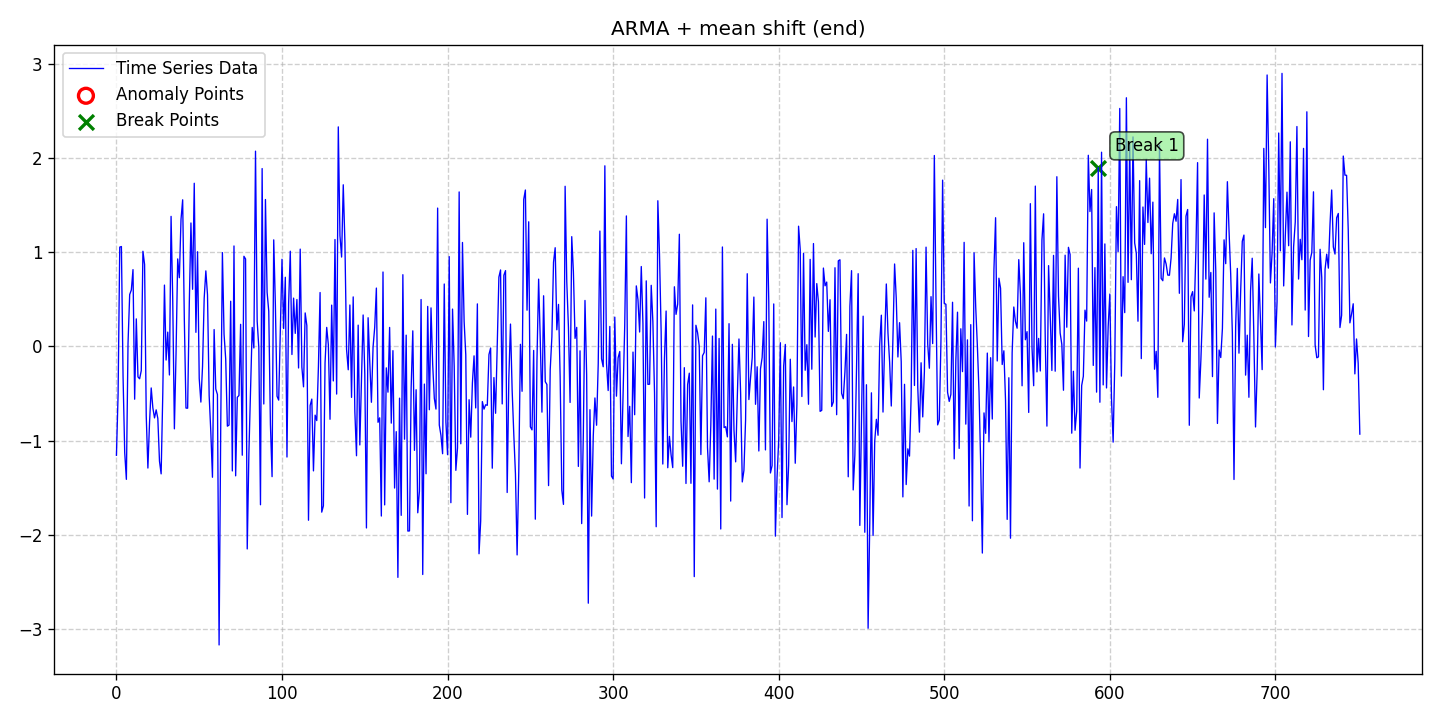

Values plotted in this chart, from the file beside it:
date, data, stationary, det_lin_up, det_lin_down, det_quad, det_cubic, det_exp, det_damped, stoc_trend, volatility, single_seas, multiple_seas, point_anom_single, point_anom_multi, collect_anom, context_anom, mean_shift, var_shift, trend_shift, point_anom_count, point_anom_location, point_anom_point, collect_anom_count
2020-01-01, -1.156, 0, 0, 0, 0, 0, 0, 0, 0, 0, 0, 0, 0, 0, 0, 0, 1, 0, 0, 0, none, , 0
2020-01-02, -0.5087, 0, 0, 0, 0, 0, 0, 0, 0, 0, 0, 0, 0, 0, 0, 0, 1, 0, 0, 0, none, , 0
2020-01-03, 1.053, 0, 0, 0, 0, 0, 0, 0, 0, 0, 0, 0, 0, 0, 0, 0, 1, 0, 0, 0, none, , 0
2020-01-04, 1.059, 0, 0, 0, 0, 0, 0, 0, 0, 0, 0, 0, 0, 0, 0, 0, 1, 0, 0, 0, none, , 0
2020-01-05, -0.323, 0, 0, 0, 0, 0, 0, 0, 0, 0, 0, 0, 0, 0, 0, 0, 1, 0, 0, 0, none, , 0
2020-01-06, -1.129, 0, 0, 0, 0, 0, 0, 0, 0, 0, 0, 0, 0, 0, 0, 0, 1, 0, 0, 0, none, , 0
2020-01-07, -1.412, 0, 0, 0, 0, 0, 0, 0, 0, 0, 0, 0, 0, 0, 0, 0, 1, 0, 0, 0, none, , 0
2020-01-08, 0.03065, 0, 0, 0, 0, 0, 0, 0, 0, 0, 0, 0, 0, 0, 0, 0, 1, 0, 0, 0, none, , 0
2020-01-09, 0.5492, 0, 0, 0, 0, 0, 0, 0, 0, 0, 0, 0, 0, 0, 0, 0, 1, 0, 0, 0, none, , 0
2020-01-10, 0.598, 0, 0, 0, 0, 0, 0, 0, 0, 0, 0, 0, 0, 0, 0, 0, 1, 0, 0, 0, none, , 0
2020-01-11, 0.814, 0, 0, 0, 0, 0, 0, 0, 0, 0, 0, 0, 0, 0, 0, 0, 1, 0, 0, 0, none, , 0
2020-01-12, -0.5614, 0, 0, 0, 0, 0, 0, 0, 0, 0, 0, 0, 0, 0, 0, 0, 1, 0, 0, 0, none, , 0
2020-01-13, 0.2909, 0, 0, 0, 0, 0, 0, 0, 0, 0, 0, 0, 0, 0, 0, 0, 1, 0, 0, 0, none, , 0
2020-01-14, -0.3246, 0, 0, 0, 0, 0, 0, 0, 0, 0, 0, 0, 0, 0, 0, 0, 1, 0, 0, 0, none, , 0
2020-01-15, -0.3448, 0, 0, 0, 0, 0, 0, 0, 0, 0, 0, 0, 0, 0, 0, 0, 1, 0, 0, 0, none, , 0
2020-01-16, -0.2578, 0, 0, 0, 0, 0, 0, 0, 0, 0, 0, 0, 0, 0, 0, 0, 1, 0, 0, 0, none, , 0
2020-01-17, 1.009, 0, 0, 0, 0, 0, 0, 0, 0, 0, 0, 0, 0, 0, 0, 0, 1, 0, 0, 0, none, , 0
2020-01-18, 0.8686, 0, 0, 0, 0, 0, 0, 0, 0, 0, 0, 0, 0, 0, 0, 0, 1, 0, 0, 0, none, , 0
2020-01-19, -0.7373, 0, 0, 0, 0, 0, 0, 0, 0, 0, 0, 0, 0, 0, 0, 0, 1, 0, 0, 0, none, , 0
2020-01-20, -1.292, 0, 0, 0, 0, 0, 0, 0, 0, 0, 0, 0, 0, 0, 0, 0, 1, 0, 0, 0, none, , 0
2020-01-21, -0.8065, 0, 0, 0, 0, 0, 0, 0, 0, 0, 0, 0, 0, 0, 0, 0, 1, 0, 0, 0, none, , 0
2020-01-22, -0.442, 0, 0, 0, 0, 0, 0, 0, 0, 0, 0, 0, 0, 0, 0, 0, 1, 0, 0, 0, none, , 0
2020-01-23, -0.6539, 0, 0, 0, 0, 0, 0, 0, 0, 0, 0, 0, 0, 0, 0, 0, 1, 0, 0, 0, none, , 0
2020-01-24, -0.76, 0, 0, 0, 0, 0, 0, 0, 0, 0, 0, 0, 0, 0, 0, 0, 1, 0, 0, 0, none, , 0
2020-01-25, -0.6744, 0, 0, 0, 0, 0, 0, 0, 0, 0, 0, 0, 0, 0, 0, 0, 1, 0, 0, 0, none, , 0
2020-01-26, -0.7658, 0, 0, 0, 0, 0, 0, 0, 0, 0, 0, 0, 0, 0, 0, 0, 1, 0, 0, 0, none, , 0
2020-01-27, -1.219, 0, 0, 0, 0, 0, 0, 0, 0, 0, 0, 0, 0, 0, 0, 0, 1, 0, 0, 0, none, , 0
2020-01-28, -1.354, 0, 0, 0, 0, 0, 0, 0, 0, 0, 0, 0, 0, 0, 0, 0, 1, 0, 0, 0, none, , 0
2020-01-29, -0.4969, 0, 0, 0, 0, 0, 0, 0, 0, 0, 0, 0, 0, 0, 0, 0, 1, 0, 0, 0, none, , 0
2020-01-30, 0.6495, 0, 0, 0, 0, 0, 0, 0, 0, 0, 0, 0, 0, 0, 0, 0, 1, 0, 0, 0, none, , 0
2020-01-31, -0.1459, 0, 0, 0, 0, 0, 0, 0, 0, 0, 0, 0, 0, 0, 0, 0, 1, 0, 0, 0, none, , 0
2020-02-01, 0.1506, 0, 0, 0, 0, 0, 0, 0, 0, 0, 0, 0, 0, 0, 0, 0, 1, 0, 0, 0, none, , 0
2020-02-02, -0.3044, 0, 0, 0, 0, 0, 0, 0, 0, 0, 0, 0, 0, 0, 0, 0, 1, 0, 0, 0, none, , 0
2020-02-03, 1.379, 0, 0, 0, 0, 0, 0, 0, 0, 0, 0, 0, 0, 0, 0, 0, 1, 0, 0, 0, none, , 0
2020-02-04, 0.4925, 0, 0, 0, 0, 0, 0, 0, 0, 0, 0, 0, 0, 0, 0, 0, 1, 0, 0, 0, none, , 0
2020-02-05, -0.8758, 0, 0, 0, 0, 0, 0, 0, 0, 0, 0, 0, 0, 0, 0, 0, 1, 0, 0, 0, none, , 0
2020-02-06, -0.07908, 0, 0, 0, 0, 0, 0, 0, 0, 0, 0, 0, 0, 0, 0, 0, 1, 0, 0, 0, none, , 0
2020-02-07, 0.9273, 0, 0, 0, 0, 0, 0, 0, 0, 0, 0, 0, 0, 0, 0, 0, 1, 0, 0, 0, none, , 0
2020-02-08, 0.7279, 0, 0, 0, 0, 0, 0, 0, 0, 0, 0, 0, 0, 0, 0, 0, 1, 0, 0, 0, none, , 0
2020-02-09, 1.347, 0, 0, 0, 0, 0, 0, 0, 0, 0, 0, 0, 0, 0, 0, 0, 1, 0, 0, 0, none, , 0
2020-02-10, 1.555, 0, 0, 0, 0, 0, 0, 0, 0, 0, 0, 0, 0, 0, 0, 0, 1, 0, 0, 0, none, , 0
2020-02-11, 0.2897, 0, 0, 0, 0, 0, 0, 0, 0, 0, 0, 0, 0, 0, 0, 0, 1, 0, 0, 0, none, , 0
2020-02-12, -0.6554, 0, 0, 0, 0, 0, 0, 0, 0, 0, 0, 0, 0, 0, 0, 0, 1, 0, 0, 0, none, , 0
2020-02-13, -0.657, 0, 0, 0, 0, 0, 0, 0, 0, 0, 0, 0, 0, 0, 0, 0, 1, 0, 0, 0, none, , 0
2020-02-14, 0.4506, 0, 0, 0, 0, 0, 0, 0, 0, 0, 0, 0, 0, 0, 0, 0, 1, 0, 0, 0, none, , 0
2020-02-15, 1.309, 0, 0, 0, 0, 0, 0, 0, 0, 0, 0, 0, 0, 0, 0, 0, 1, 0, 0, 0, none, , 0
2020-02-16, 0.6049, 0, 0, 0, 0, 0, 0, 0, 0, 0, 0, 0, 0, 0, 0, 0, 1, 0, 0, 0, none, , 0
2020-02-17, 1.73, 0, 0, 0, 0, 0, 0, 0, 0, 0, 0, 0, 0, 0, 0, 0, 1, 0, 0, 0, none, , 0
2020-02-18, 0.1482, 0, 0, 0, 0, 0, 0, 0, 0, 0, 0, 0, 0, 0, 0, 0, 1, 0, 0, 0, none, , 0
2020-02-19, 1.004, 0, 0, 0, 0, 0, 0, 0, 0, 0, 0, 0, 0, 0, 0, 0, 1, 0, 0, 0, none, , 0
2020-02-20, -0.3414, 0, 0, 0, 0, 0, 0, 0, 0, 0, 0, 0, 0, 0, 0, 0, 1, 0, 0, 0, none, , 0
2020-02-21, -0.5919, 0, 0, 0, 0, 0, 0, 0, 0, 0, 0, 0, 0, 0, 0, 0, 1, 0, 0, 0, none, , 0
2020-02-22, -0.2147, 0, 0, 0, 0, 0, 0, 0, 0, 0, 0, 0, 0, 0, 0, 0, 1, 0, 0, 0, none, , 0
2020-02-23, 0.5098, 0, 0, 0, 0, 0, 0, 0, 0, 0, 0, 0, 0, 0, 0, 0, 1, 0, 0, 0, none, , 0
2020-02-24, 0.8003, 0, 0, 0, 0, 0, 0, 0, 0, 0, 0, 0, 0, 0, 0, 0, 1, 0, 0, 0, none, , 0
2020-02-25, 0.5462, 0, 0, 0, 0, 0, 0, 0, 0, 0, 0, 0, 0, 0, 0, 0, 1, 0, 0, 0, none, , 0
2020-02-26, -0.5228, 0, 0, 0, 0, 0, 0, 0, 0, 0, 0, 0, 0, 0, 0, 0, 1, 0, 0, 0, none, , 0
2020-02-27, -0.9069, 0, 0, 0, 0, 0, 0, 0, 0, 0, 0, 0, 0, 0, 0, 0, 1, 0, 0, 0, none, , 0
2020-02-28, -1.39, 0, 0, 0, 0, 0, 0, 0, 0, 0, 0, 0, 0, 0, 0, 0, 1, 0, 0, 0, none, , 0
2020-02-29, 0.1778, 0, 0, 0, 0, 0, 0, 0, 0, 0, 0, 0, 0, 0, 0, 0, 1, 0, 0, 0, none, , 0
... 692 more rows
